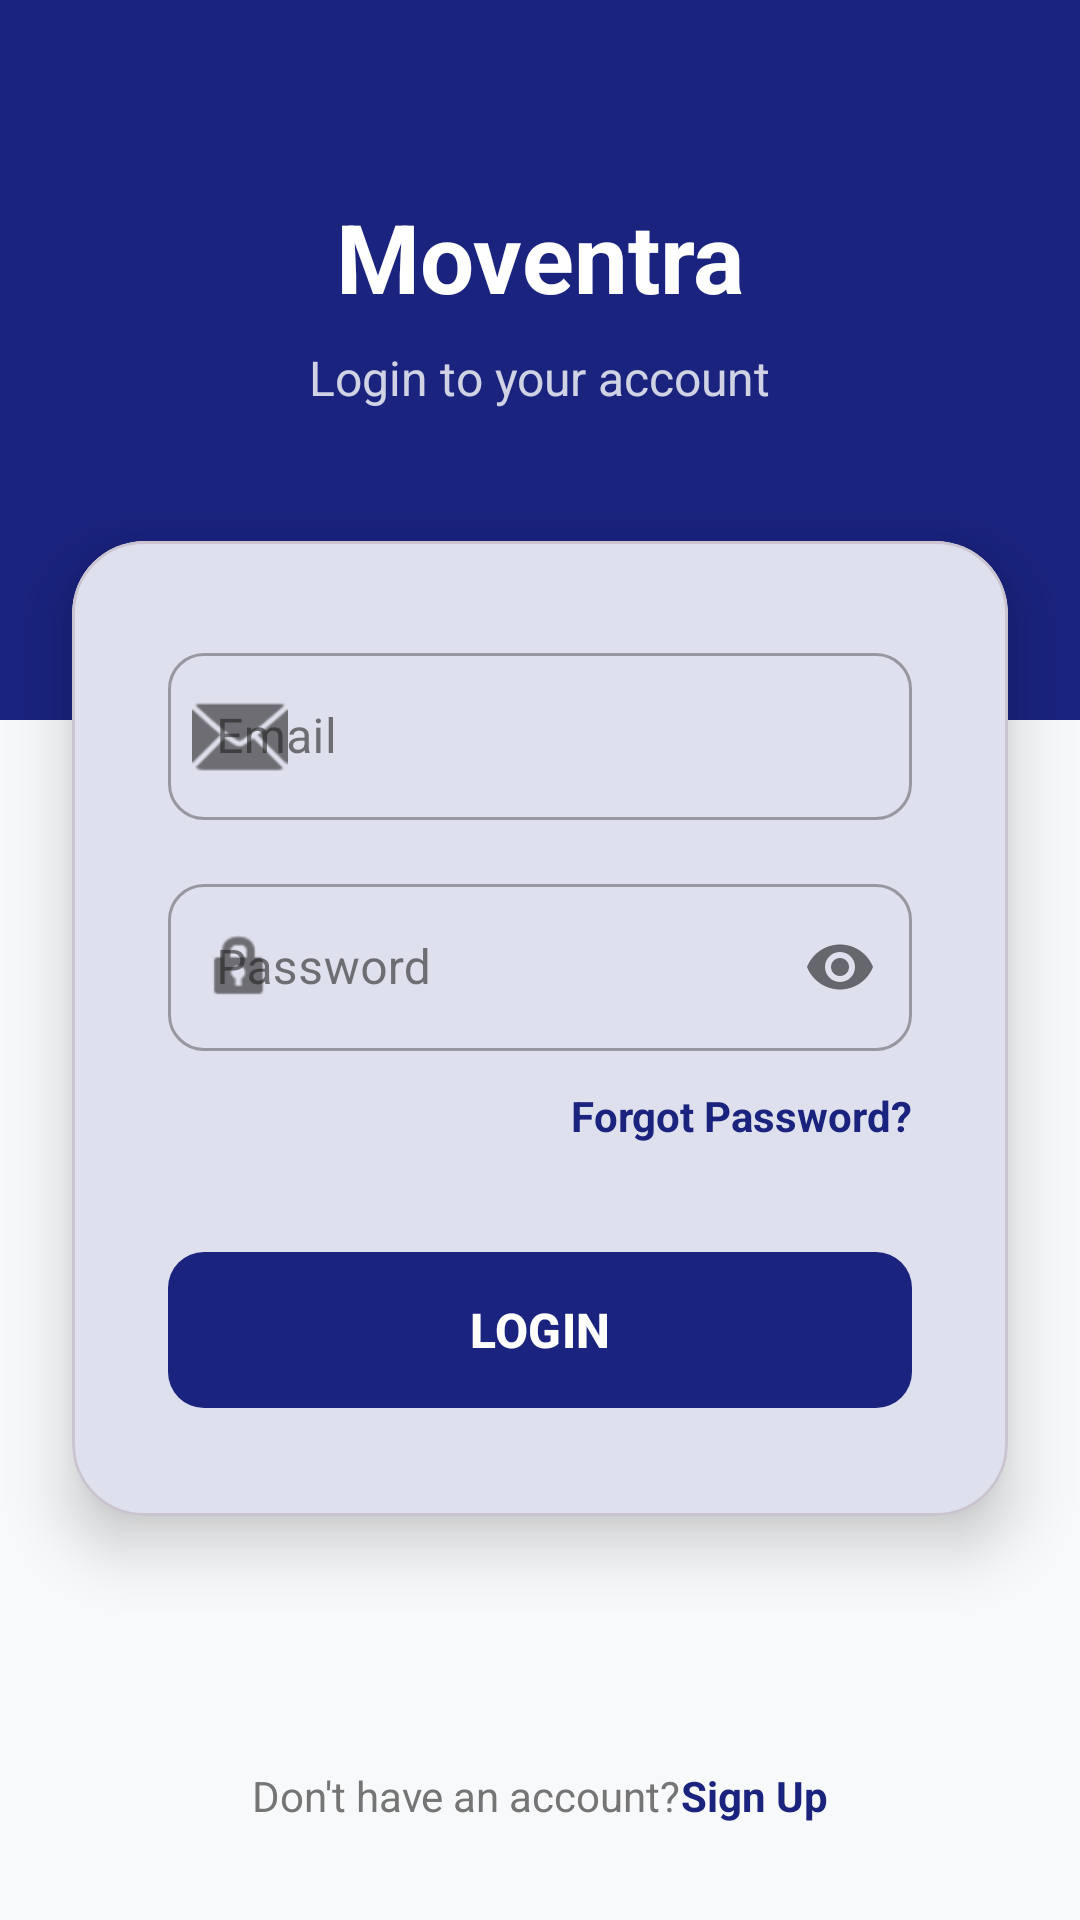

Reconstruct the res/layout file that produces this screen, plus the resources it refers to.
<!-- AndroidManifest.xml: application theme Theme.VenhiclesRentalApplication -->
<!-- res/layout/activity_login.xml -->
<?xml version="1.0" encoding="utf-8"?>
<androidx.core.widget.NestedScrollView xmlns:android="http://schemas.android.com/apk/res/android"
    xmlns:app="http://schemas.android.com/apk/res-auto"
    xmlns:tools="http://schemas.android.com/tools"
    android:layout_width="match_parent"
    android:layout_height="match_parent"
    android:fillViewport="true"
    android:background="@color/backgroundColor">

    <androidx.constraintlayout.widget.ConstraintLayout
        android:layout_width="match_parent"
        android:layout_height="wrap_content">

        <View
            android:id="@+id/topView"
            android:layout_width="match_parent"
            android:layout_height="240dp"
            android:background="@color/primaryColor"
            app:layout_constraintTop_toTopOf="parent" />

        <TextView
            android:id="@+id/titleText"
            android:layout_width="wrap_content"
            android:layout_height="wrap_content"
            android:layout_marginTop="64dp"
            android:text="@string/login_title"
            android:textColor="@color/white"
            android:textSize="32sp"
            android:textStyle="bold"
            app:layout_constraintEnd_toEndOf="parent"
            app:layout_constraintStart_toStartOf="parent"
            app:layout_constraintTop_toTopOf="parent" />

        <TextView
            android:id="@+id/subtitleText"
            android:layout_width="wrap_content"
            android:layout_height="wrap_content"
            android:layout_marginTop="8dp"
            android:text="@string/login_subtitle"
            android:textColor="@color/white"
            android:textSize="16sp"
            android:alpha="0.8"
            app:layout_constraintEnd_toEndOf="parent"
            app:layout_constraintStart_toStartOf="parent"
            app:layout_constraintTop_toBottomOf="@id/titleText" />

        <com.google.android.material.card.MaterialCardView
            android:id="@+id/cardView"
            android:layout_width="0dp"
            android:layout_height="wrap_content"
            android:layout_marginHorizontal="24dp"
            android:layout_marginTop="-60dp"
            app:cardCornerRadius="24dp"
            app:cardElevation="12dp"
            app:layout_constraintEnd_toEndOf="parent"
            app:layout_constraintStart_toStartOf="parent"
            app:layout_constraintTop_toBottomOf="@id/topView">

            <LinearLayout
                android:layout_width="match_parent"
                android:layout_height="wrap_content"
                android:orientation="vertical"
                android:padding="32dp">

                <com.google.android.material.textfield.TextInputLayout
                    android:id="@+id/emailLayout"
                    style="@style/Widget.MaterialComponents.TextInputLayout.OutlinedBox"
                    android:layout_width="match_parent"
                    android:layout_height="wrap_content"
                    android:hint="@string/hint_email"
                    app:startIconDrawable="@android:drawable/ic_dialog_email"
                    app:boxCornerRadiusBottomEnd="12dp"
                    app:boxCornerRadiusBottomStart="12dp"
                    app:boxCornerRadiusTopEnd="12dp"
                    app:boxCornerRadiusTopStart="12dp">

                    <com.google.android.material.textfield.TextInputEditText
                        android:id="@+id/email"
                        android:layout_width="match_parent"
                        android:layout_height="wrap_content"
                        android:inputType="textEmailAddress" />
                </com.google.android.material.textfield.TextInputLayout>

                <com.google.android.material.textfield.TextInputLayout
                    android:id="@+id/passwordLayout"
                    style="@style/Widget.MaterialComponents.TextInputLayout.OutlinedBox"
                    android:layout_width="match_parent"
                    android:layout_height="wrap_content"
                    android:layout_marginTop="16dp"
                    android:hint="@string/hint_password"
                    app:passwordToggleEnabled="true"
                    app:startIconDrawable="@android:drawable/ic_lock_idle_lock"
                    app:boxCornerRadiusBottomEnd="12dp"
                    app:boxCornerRadiusBottomStart="12dp"
                    app:boxCornerRadiusTopEnd="12dp"
                    app:boxCornerRadiusTopStart="12dp">

                    <com.google.android.material.textfield.TextInputEditText
                        android:id="@+id/password"
                        android:layout_width="match_parent"
                        android:layout_height="wrap_content"
                        android:inputType="textPassword" />
                </com.google.android.material.textfield.TextInputLayout>

                <TextView
                    android:id="@+id/forgotPassword"
                    android:layout_width="wrap_content"
                    android:layout_height="wrap_content"
                    android:layout_gravity="end"
                    android:layout_marginTop="12dp"
                    android:text="@string/forgot_password"
                    android:textColor="@color/primaryColor"
                    android:textStyle="bold" />

                <com.google.android.material.button.MaterialButton
                    android:id="@+id/loginBtn"
                    android:layout_width="match_parent"
                    android:layout_height="60dp"
                    android:layout_marginTop="32dp"
                    android:text="@string/btn_login"
                    android:textAllCaps="true"
                    android:textSize="16sp"
                    android:textStyle="bold"
                    app:cornerRadius="12dp" />

            </LinearLayout>
        </com.google.android.material.card.MaterialCardView>

        <LinearLayout
            android:layout_width="wrap_content"
            android:layout_height="wrap_content"
            android:layout_marginTop="32dp"
            android:layout_marginBottom="32dp"
            android:orientation="horizontal"
            app:layout_constraintBottom_toBottomOf="parent"
            app:layout_constraintEnd_toEndOf="parent"
            app:layout_constraintStart_toStartOf="parent"
            app:layout_constraintTop_toBottomOf="@id/cardView"
            app:layout_constraintVertical_bias="1">

            <TextView
                android:layout_width="wrap_content"
                android:layout_height="wrap_content"
                android:text="@string/no_account"
                android:textColor="@color/secondaryTextColor" />

            <TextView
                android:id="@+id/signUpBtn"
                android:layout_width="wrap_content"
                android:layout_height="wrap_content"
                android:text="@string/sign_up"
                android:textColor="@color/primaryColor"
                android:textStyle="bold" />
        </LinearLayout>

    </androidx.constraintlayout.widget.ConstraintLayout>
</androidx.core.widget.NestedScrollView>
<!-- resources referenced by this layout -->
<resources>
  <color name="backgroundColor">#F8F9FA</color>
  <color name="primaryColor">#1A237E</color>
  <color name="secondaryTextColor">#757575</color>
  <color name="white">#FFFFFFFF</color>
  <string name="btn_login">Login</string>
  <string name="forgot_password">Forgot Password?</string>
  <string name="hint_email">Email</string>
  <string name="hint_password">Password</string>
  <string name="login_subtitle">Login to your account</string>
  <string name="login_title">Moventra</string>
  <string name="no_account">Don\'t have an account? </string>
  <string name="sign_up">Sign Up</string>
  <style name="Theme.VenhiclesRentalApplication" parent="Base.Theme.VenhiclesRentalApplication" />
  <style name="Base.Theme.VenhiclesRentalApplication" parent="Theme.Material3.DayNight.NoActionBar">
          
          <item name="colorPrimary">@color/primaryColor</item>
          <item name="colorOnPrimary">@color/white</item>
          <item name="colorPrimaryContainer">@color/primaryColor</item>
          <item name="colorOnPrimaryContainer">@color/white</item>
  
          <item name="colorSecondary">@color/accentColor</item>
          <item name="colorOnSecondary">@color/white</item>
  
          <item name="android:windowBackground">@color/backgroundColor</item>
          <item name="colorSurface">@color/surfaceColor</item>
          <item name="colorOnSurface">@color/primaryTextColor</item>
          <item name="colorSurfaceVariant">@color/backgroundColor</item>
          <item name="colorOnSurfaceVariant">@color/secondaryTextColor</item>
  
          <item name="colorOutline">@color/dividerColor</item>
      </style>
  <color name="accentColor">#3D5AFE</color>
  <color name="surfaceColor">#FFFFFF</color>
  <color name="primaryTextColor">#212121</color>
  <color name="dividerColor">#EEEEEE</color>
</resources>
